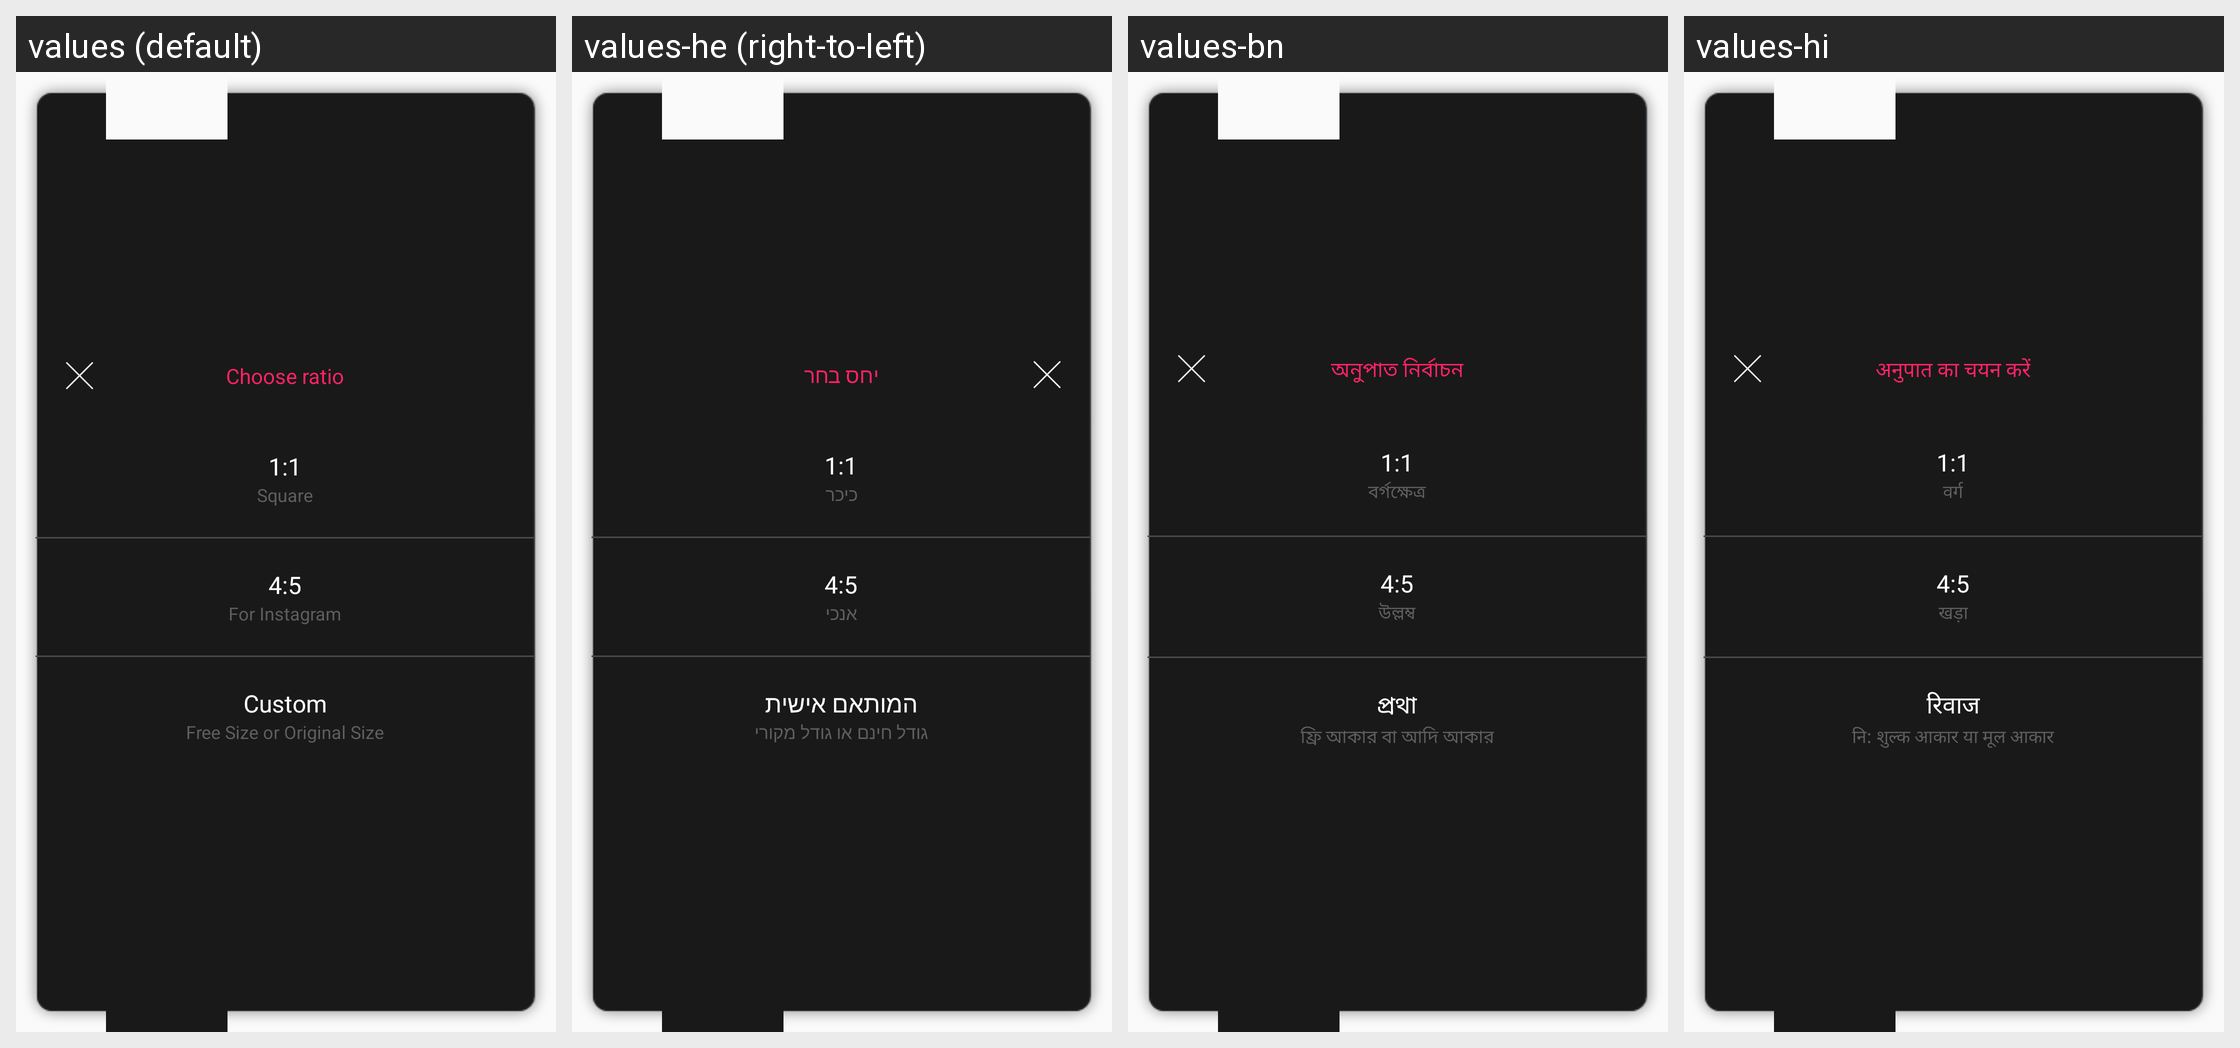

The same Android screen rendered under several of its app's locales, left to right. List the strings drawn on it with the default value and each locale's translation.
Android screen res/layout/dlg_select_ratio.xml rendered under 4 locales, left to right: values (default), values-he (right-to-left), values-bn, values-hi. Device: Nexus 5 (rendered at 1080×1920; each locale shown at half size, 540×960, under a caption strip naming it); theme AppNoActionTheme.
Other locales in the repository, not shown: values-az, values-de, values-es, values-fr, values-iw, values-ja, values-ko, values-ms, values-pl, values-pt, values-ru, values-sv, values-tr, values-uk.
Strings drawn on this screen, with the default value and each locale's value (text and hints the layout hard-codes, and strings that could not be matched under every locale, appear in the picture but are not listed):

choose_ratio
  values: Choose ratio
  values-he: יחס בחר
  values-bn: অনুপাত নির্বাচন
  values-hi: अनुपात का चयन करें

one_one
  values: 1:1
  values-he: 1:1
  values-bn: 1:1
  values-hi: 1:1

square
  values: Square
  values-he: כיכר
  values-bn: বর্গক্ষেত্র
  values-hi: वर्ग

four_five
  values: 4:5
  values-he: 4:5
  values-bn: 4:5
  values-hi: 4:5

for_instagram
  values: For Instagram
  values-he: אנכי
  values-bn: উল্লম্ব
  values-hi: खड़ा

custom
  values: Custom
  values-he: המותאם אישית
  values-bn: প্রথা
  values-hi: रिवाज

free_size_or_original_size
  values: Free Size or Original Size
  values-he: גודל חינם או גודל מקורי
  values-bn: ফ্রি আকার বা আদি আকার
  values-hi: नि: शुल्क आकार या मूल आकार
